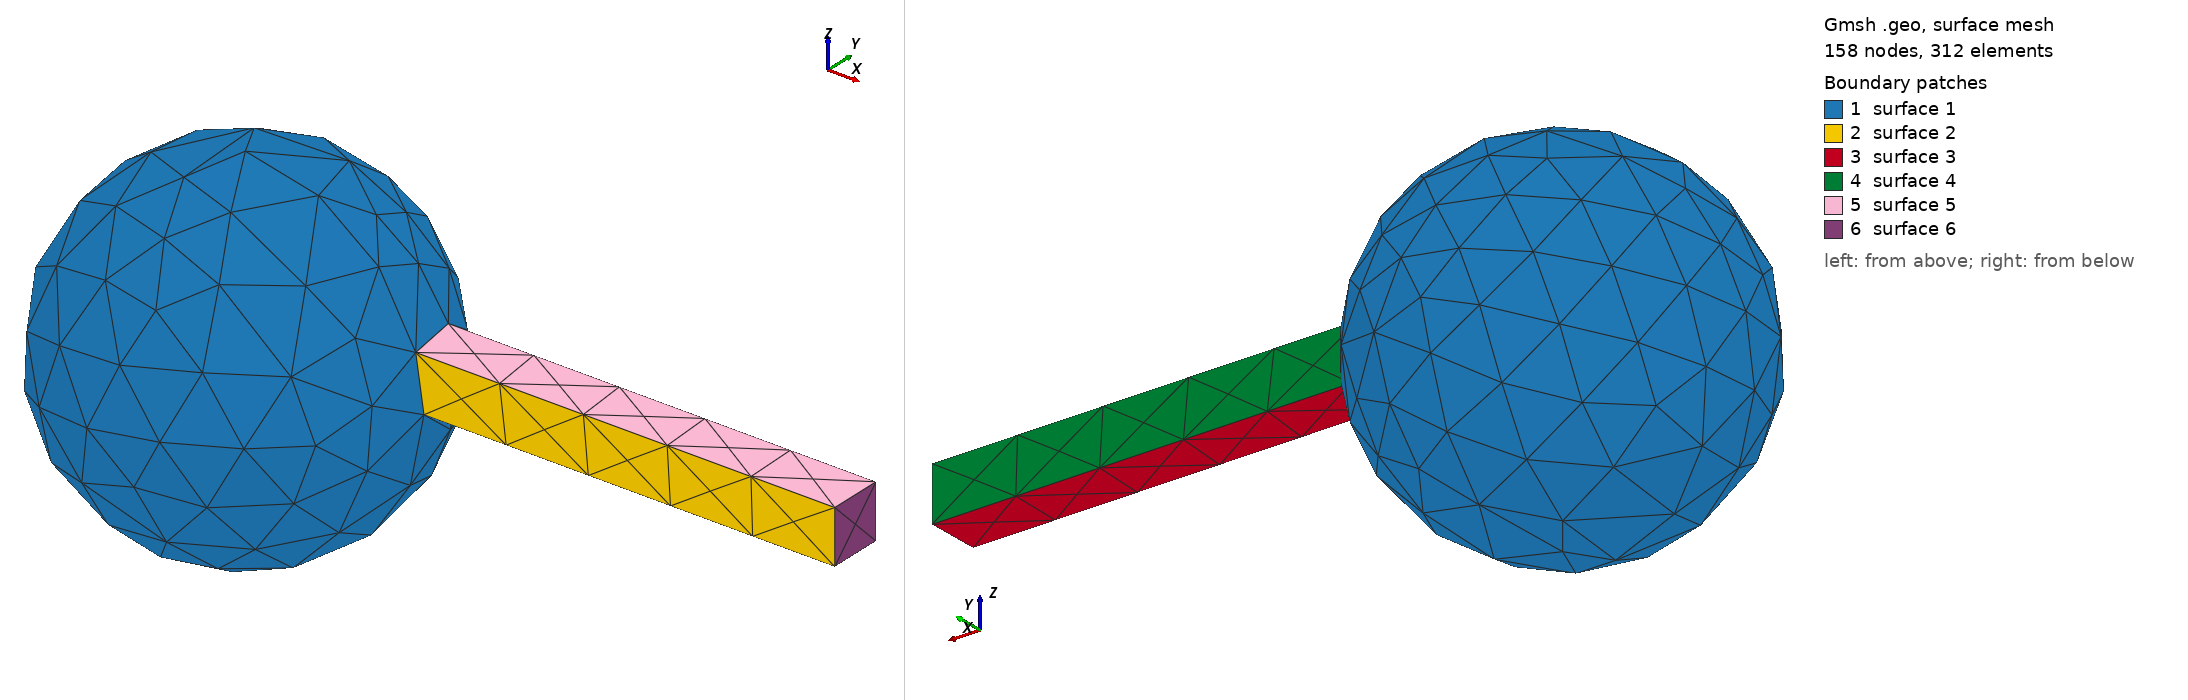

Gmsh geometry script, surface-meshed: 158 nodes, 312 surface elements. Boundary patches (legend numbers): 1 surface 1, 2 surface 2, 3 surface 3, 4 surface 4, 5 surface 5, 6 surface 6. Left view from above one corner, right view from below the opposite corner. The script declares no physical surfaces, so the legend lists its geometric surfaces. The drawing asked Gmsh for element sizes between 1% and 20% of the model's largest extent; the script's own settings can give other sizes.

=== number_of_tets.geo (drawn) ===
SetFactory("OpenCASCADE");

N = 1e5; // approx. number of tets desired

Sphere(1) = {0, 0, 0, 1};
Box(2) = {0.3, 0, 0, 3, 0.3, 0.3};
BooleanUnion(3) = { Volume{1}; Delete; }{ Volume{2}; Delete; };

Mesh.Algorithm = 6;
Mesh.Algorithm3D = 10;
Mesh.Optimize = 1;
Mesh.OptimizeNetgen = 1;

vol = Mass Volume {3};

Mesh.MeshSizeMax = (vol*4/N)^(1/3);
Mesh.MeshSizeMin = Mesh.MeshSizeMax;
